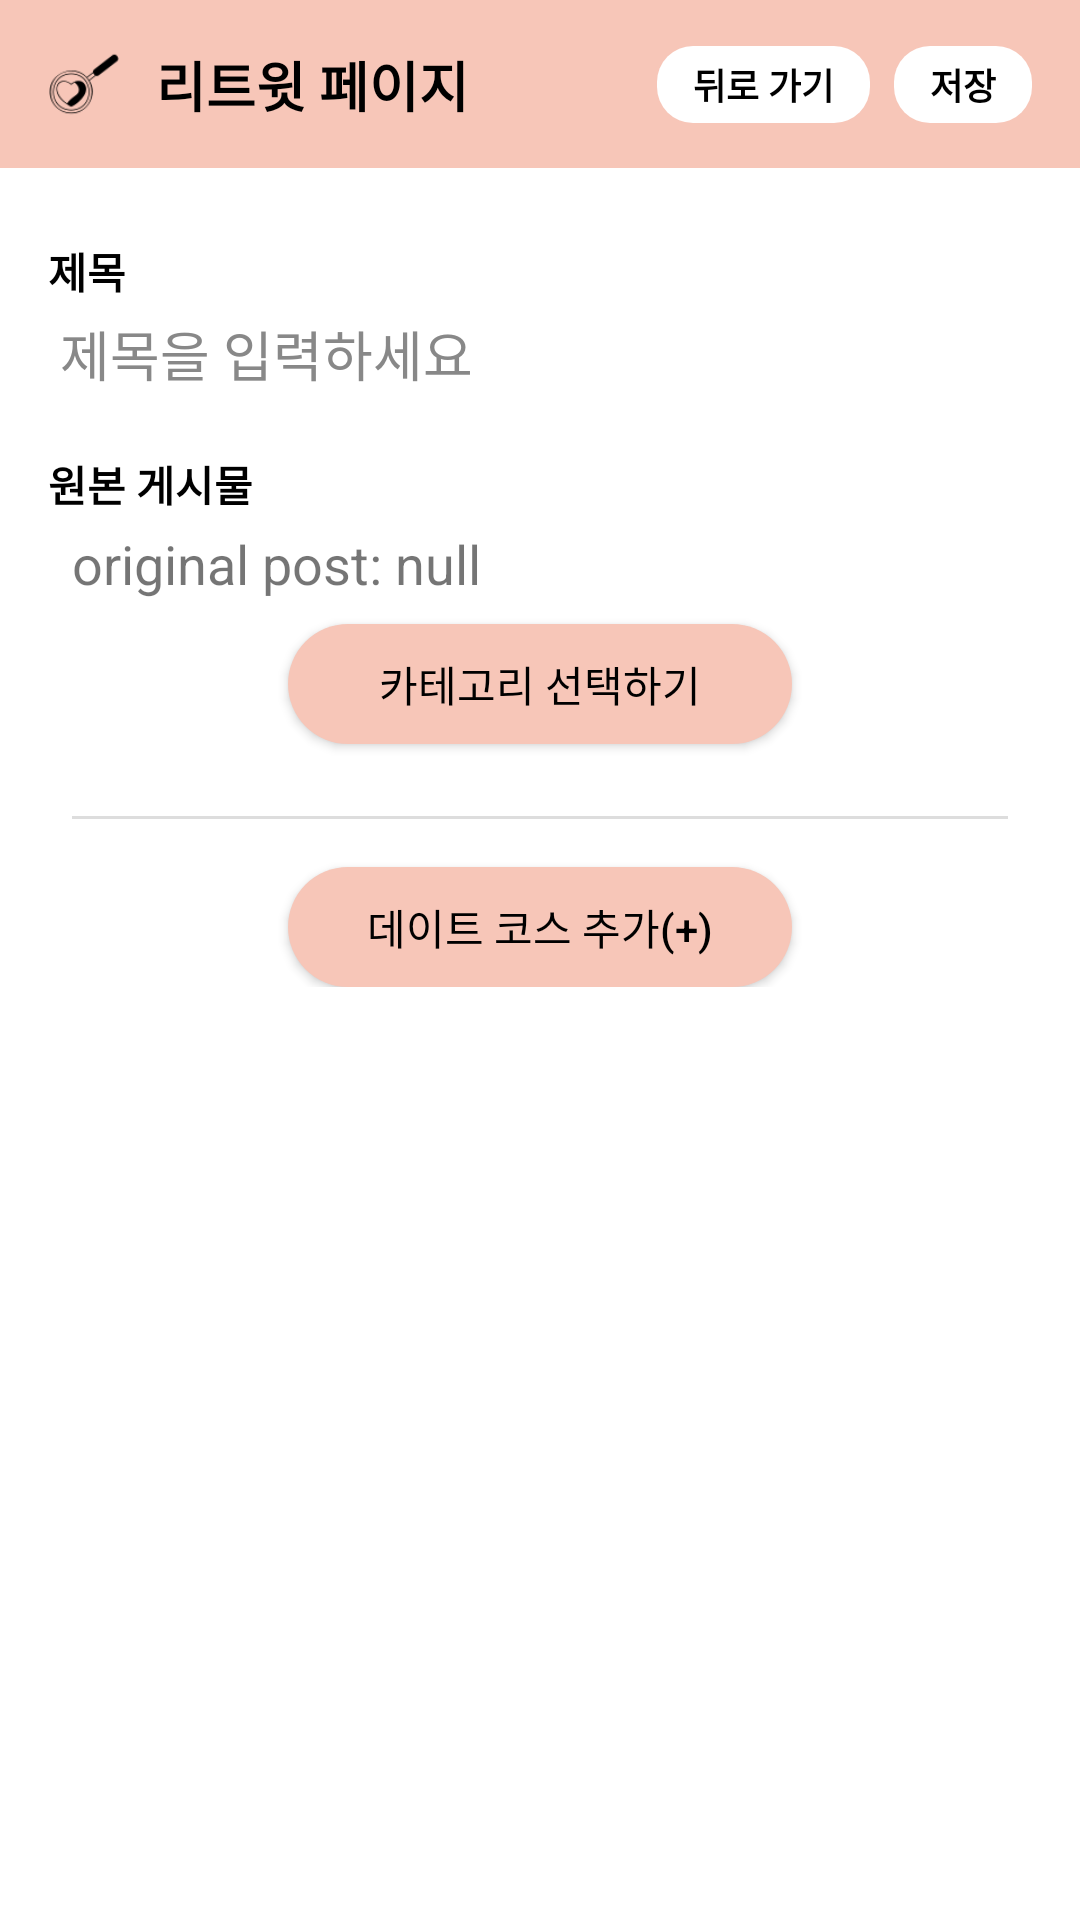

Layout XML and referenced resources for this Android screen:
<!-- AndroidManifest.xml: application theme Theme.DateCourseRecommendApplication -->
<!-- res/layout/activity_retweet.xml -->
<?xml version="1.0" encoding="utf-8"?>
<androidx.coordinatorlayout.widget.CoordinatorLayout
    xmlns:android="http://schemas.android.com/apk/res/android"
    xmlns:app="http://schemas.android.com/apk/res-auto"
    android:layout_width="match_parent"
    android:layout_height="match_parent"
    android:background="#FFFFFF">

    <com.google.android.material.appbar.AppBarLayout
        android:id="@+id/appBarLayout"
        android:layout_width="match_parent"
        android:layout_height="wrap_content"
        android:background="@color/top_bar_bg"
        app:elevation="0dp">

        <androidx.appcompat.widget.Toolbar
            android:id="@+id/toolbar"
            android:layout_width="match_parent"
            android:layout_height="?attr/actionBarSize"
            app:contentInsetStart="0dp"
            app:contentInsetEnd="0dp"
            app:layout_scrollFlags="scroll|enterAlways">

            <androidx.constraintlayout.widget.ConstraintLayout
                android:layout_width="match_parent"
                android:layout_height="match_parent"
                android:paddingHorizontal="16dp">

                <ImageView
                    android:id="@+id/iv_back"
                    android:layout_width="24dp"
                    android:layout_height="24dp"
                    android:src="@drawable/app_icon_64px"
                    app:layout_constraintStart_toStartOf="parent"
                    app:layout_constraintTop_toTopOf="parent"
                    app:layout_constraintBottom_toBottomOf="parent" />
                <TextView
                    android:id="@+id/tv_title"
                    android:layout_width="0dp"
                    android:layout_height="wrap_content"
                    android:text="리트윗 페이지"
                    android:textColor="@color/black"
                    android:textSize="18sp"
                    android:textStyle="bold"
                    android:layout_marginStart="12dp"
                    app:layout_constraintStart_toEndOf="@id/iv_back"
                    app:layout_constraintEnd_toStartOf="@id/layout_buttons"
                    app:layout_constraintTop_toTopOf="parent"
                    app:layout_constraintBottom_toBottomOf="parent" />

                <LinearLayout
                    android:id="@+id/layout_buttons"
                    android:layout_width="wrap_content"
                    android:layout_height="wrap_content"
                    android:orientation="horizontal"
                    app:layout_constraintEnd_toEndOf="parent"
                    app:layout_constraintTop_toTopOf="parent"
                    app:layout_constraintBottom_toBottomOf="parent">

                    <TextView
                        android:id="@+id/btn_delete"
                        android:paddingHorizontal="12dp"
                        android:paddingVertical="4dp"
                        style="@style/TopBarButtonStyle"
                        android:clickable="true"
                        android:text="뒤로 가기" />

                    <TextView
                        android:id="@+id/btn_save"
                        style="@style/TopBarButtonStyle"
                        android:paddingHorizontal="12dp"
                        android:paddingVertical="4dp"
                        android:layout_marginStart="8dp"
                        android:clickable="true"
                        android:text="저장" />

                </LinearLayout>

            </androidx.constraintlayout.widget.ConstraintLayout>

        </androidx.appcompat.widget.Toolbar>

    </com.google.android.material.appbar.AppBarLayout>

    
    <androidx.core.widget.NestedScrollView
        android:layout_width="match_parent"
        android:layout_height="match_parent"
        android:fillViewport="true"
        app:layout_behavior="@string/appbar_scrolling_view_behavior">

        <LinearLayout
            android:layout_width="match_parent"
            android:layout_height="wrap_content"
            android:orientation="vertical">

            
            <LinearLayout
                android:layout_width="match_parent"
                android:layout_height="wrap_content"
                android:orientation="vertical"
                android:padding="16dp">

                <TextView
                    android:layout_marginTop="8dp"
                    android:layout_width="match_parent"
                    android:layout_height="wrap_content"
                    android:text="제목"
                    android:textStyle="bold"
                    android:layout_marginBottom="4dp"
                    android:textColor="@color/black"/>

                
                <EditText
                    android:id="@+id/editTitle"
                    android:layout_width="match_parent"
                    android:layout_height="wrap_content"
                    android:hint="제목을 입력하세요"
                    android:textSize="18sp"
                    android:layout_marginStart="4dp"
                    android:textColor="#000000"
                    android:textColorHint="#888888"
                    android:background="@android:color/transparent"
                    android:paddingBottom="12dp"/>

                <TextView
                    android:layout_marginTop="8dp"
                    android:layout_width="match_parent"
                    android:layout_height="wrap_content"
                    android:text="원본 게시물"
                    android:textStyle="bold"
                    android:layout_marginBottom="4dp"
                    android:textColor="@color/black"/>

                <TextView
                    android:id="@+id/tvOriginalPost"
                    android:layout_width="wrap_content"
                    android:layout_height="wrap_content"
                    android:text="original post: null"
                    android:layout_marginStart="8dp"
                    android:textSize="18sp"
                    android:layout_marginBottom="8dp"/>

                <Button
                    android:id="@+id/btnSelectInterests"
                    android:layout_width="match_parent"
                    android:layout_height="40dp"
                    android:layout_marginStart="80dp"
                    android:layout_marginEnd="80dp"
                    app:backgroundTint="@null"
                    android:background="@drawable/bg_login_button"
                    android:text="카테고리 선택하기"
                    android:textColor="@color/black"/>

                
                <com.google.android.material.chip.ChipGroup
                    android:id="@+id/chipGroupInterests"
                    android:layout_width="match_parent"
                    android:layout_height="wrap_content"
                    android:layout_marginTop="8dp"
                    android:layout_marginBottom="8dp"
                    app:singleLine="false"
                    app:singleSelection="false"
                    app:chipSpacing="8dp" />

                
                <View
                    android:layout_width="match_parent"
                    android:layout_height="1dp"
                    android:layout_margin="8dp"
                    android:background="#DDDDDD"/>

                <androidx.recyclerview.widget.RecyclerView
                    android:id="@+id/rvContents"
                    android:layout_width="match_parent"
                    android:layout_margin="4dp"
                    android:layout_height="wrap_content"/>

                <Button
                    android:id="@+id/btnAddCourse"
                    android:layout_width="match_parent"
                    android:layout_height="40dp"
                    app:backgroundTint="@null"
                    android:background="@drawable/bg_login_button"
                    android:text="데이트 코스 추가(+)"
                    android:textColor="@color/black"
                    android:layout_marginStart="80dp"
                    android:layout_marginEnd="80dp"/>

            </LinearLayout>
        </LinearLayout>

    </androidx.core.widget.NestedScrollView>

</androidx.coordinatorlayout.widget.CoordinatorLayout>
<!-- resources referenced by this layout -->
<resources>
  <color name="black">#FF000000</color>
  <color name="top_bar_bg">#F7C6B8</color>
  <!-- drawable app_icon_64px: png bitmap (drawable, 1844 bytes) -->
  <!-- drawable bg_login_button (drawable) -->
  <?xml version="1.0" encoding="utf-8"?>
  <ripple xmlns:android="http://schemas.android.com/apk/res/android"
      xmlns:app="http://schemas.android.com/apk/res-auto"
      android:color="#B89489">
  
      <item>
          <shape>
              <corners android:radius="24dp"/>
              <solid android:color="#F7C6B8"/>
          </shape>
      </item>
  
  </ripple>
  <style name="TopBarButtonStyle">
          <item name="android:layout_width">wrap_content</item>
          <item name="android:layout_height">wrap_content</item>
          <item name="android:background">@drawable/bg_rounded_white_button</item>
          <item name="android:textColor">@color/black</item>
          <item name="android:textSize">12sp</item>
          <item name="android:textStyle">bold</item>
          <item name="android:gravity">center</item>
          <item name="android:clickable">true</item>
          <item name="android:focusable">true</item>
      </style>
  <style name="Theme.DateCourseRecommendApplication" parent="Theme.MaterialComponents.Light.NoActionBar">
  
          <item name="colorPrimary">@color/purple_500</item>
          <item name="colorPrimaryVariant">@color/purple_700</item>
          <item name="colorOnPrimary">@color/white</item>
  
          <item name="colorSecondary">@color/teal_200</item>
          <item name="colorSecondaryVariant">@color/teal_700</item>
          <item name="colorOnSecondary">@color/black</item>
  
          <item name="android:statusBarColor">@color/top_bar_bg</item>
          <item name="android:windowLightStatusBar">true</item>
  
      </style>
  <!-- drawable bg_rounded_white_button (drawable) -->
  <?xml version="1.0" encoding="utf-8"?>
  <ripple xmlns:android="http://schemas.android.com/apk/res/android"
      android:color="#D3D3D3">
      <item>
          <shape
              android:shape="rectangle">
              <solid android:color="@color/white"/>
              <corners android:radius="12dp"/> </shape>
      </item>
  
  </ripple>
  <color name="purple_500">#FF6200EE</color>
  <color name="purple_700">#FF3700B3</color>
  <color name="white">#FFFFFFFF</color>
  <color name="teal_200">#FF03DAC5</color>
  <color name="teal_700">#FF018786</color>
</resources>
